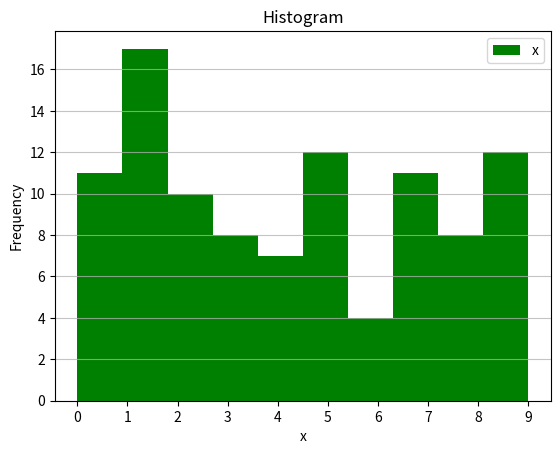

Source code (Python):
import pandas as pd
import matplotlib.pyplot as plt
import numpy as np
df=pd.DataFrame({'x':np.random.randint(0, 10, 100)})  # 100 random integers between 0 and 9  
plt.hist(df['x'],color='g',bins=10)  # 10 bins for 10 integers between 0 and 10
plt.legend(['x'])  # Legend
plt.xticks(np.arange(0, 10, step=1))  # x-axis ticks
plt.grid(axis='y', alpha=0.75)  # Grid lines
plt.xlabel('x')
plt.ylabel('Frequency') # Frequency of each integer
plt.title('Histogram')  # Title of the histogram
plt.show()